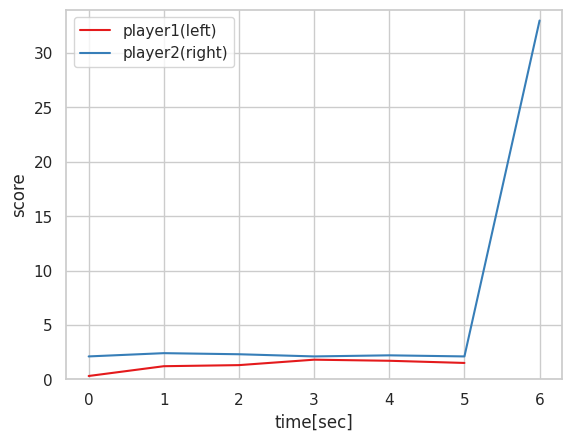

Here is the Python script that generated this plot:
import matplotlib.pyplot as plt
import seaborn as sns
import numpy as np
import pandas as pd
 
plt.style.use('default')
sns.set()
sns.set_style('whitegrid')
sns.set_palette('Set1')

#x = np.array([0, 2, 4, 6, 8, 10])
score_list1 = [0.3, 1.2, 1.3, 1.8, 1.7, 1.5]
score_list2 = [2.1, 2.4, 2.3, 2.1, 2.2, 2.1, 33]
gene_1 = np.array(score_list1)
gene_2 = np.array(score_list2)

# plot graph
fig = plt.figure()
ax = fig.add_subplot(1, 1, 1)
# plot
#ax.plot(x, gene_1, label='player1(left)')
#ax.plot(x, gene_2, label='player2(right)')
ax.plot(gene_1, label='player1(left)')
ax.plot(gene_2, label='player2(right)')
# set label
ax.legend()
ax.set_xlabel("time[sec]")
ax.set_ylabel("score")
# set ylim
max_score = max(max(score_list1), max(score_list2))
max_score = (max_score+1)//1 # clip
ax.set_ylim(0, max_score)
# show
plt.show()
